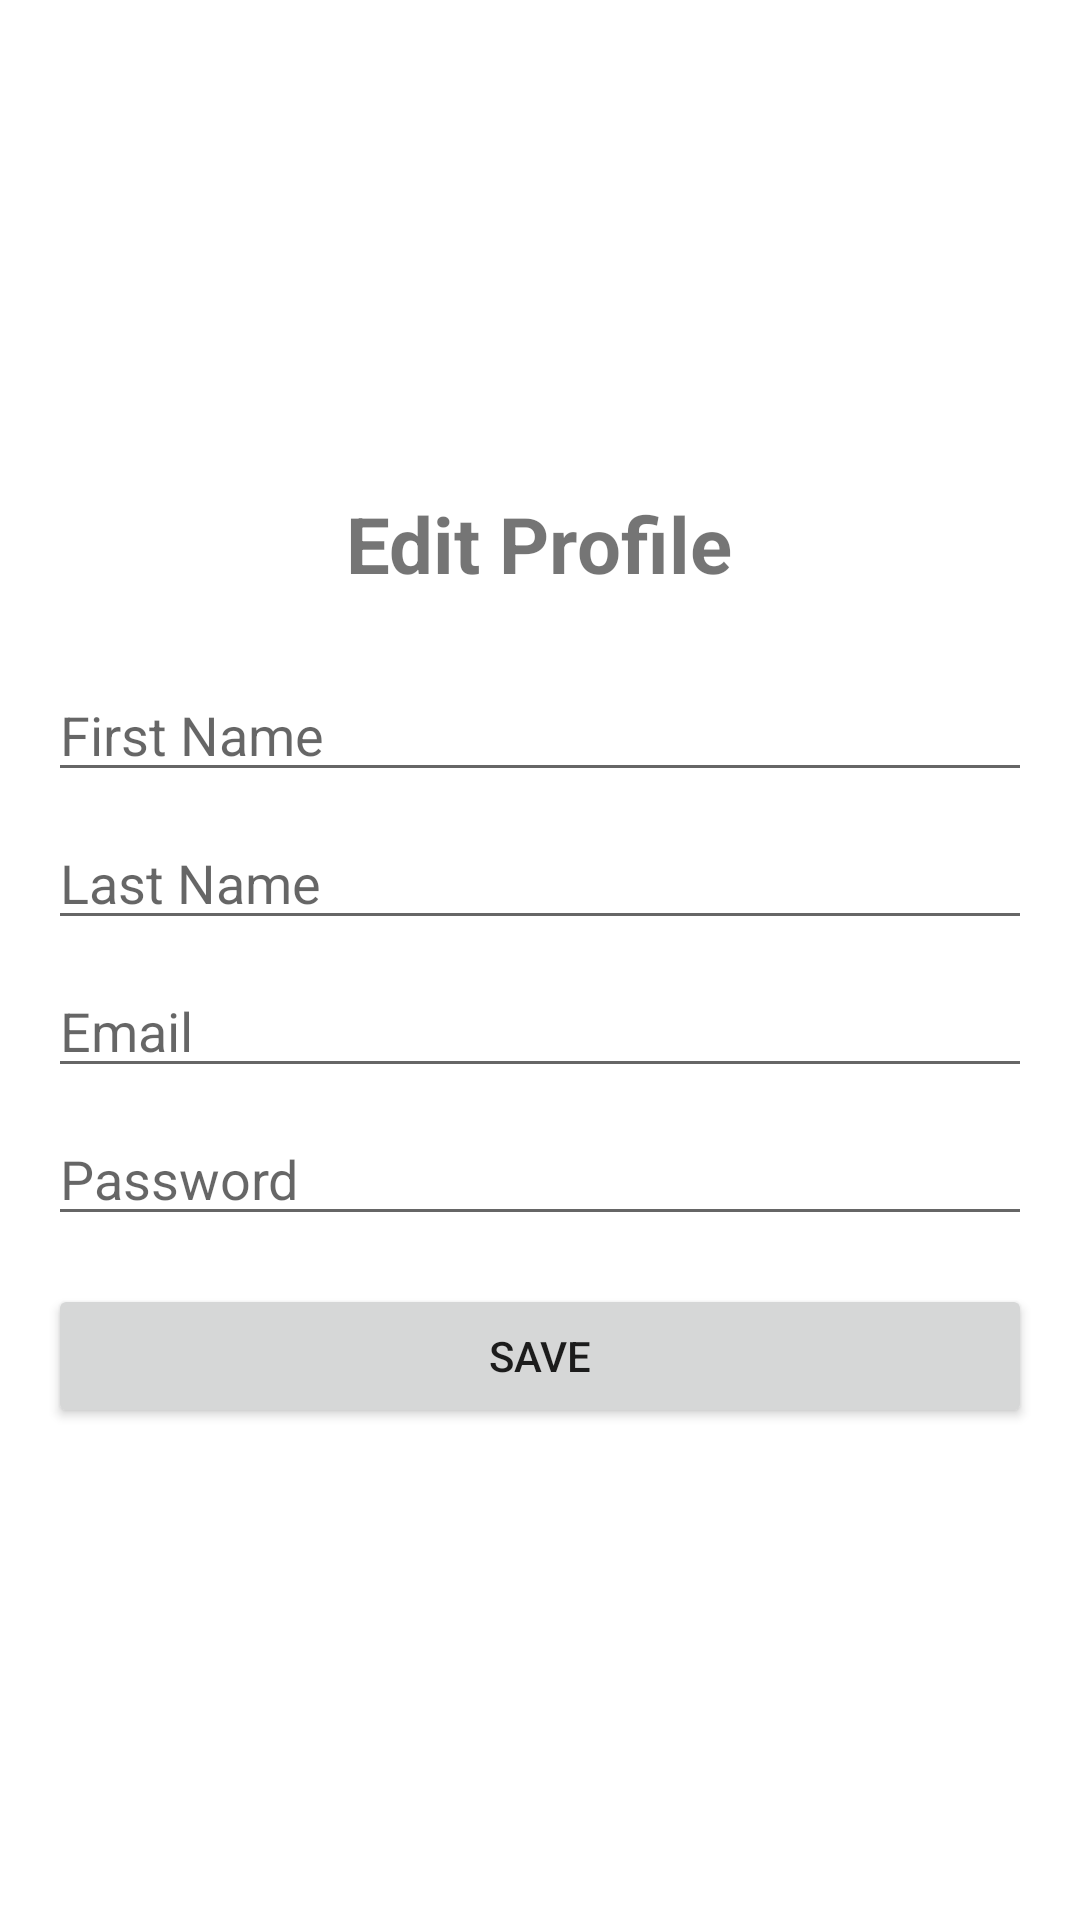

Here is an Android app screen rendered from its layout file. Give the layout XML and the strings, colors and styles it references.
<!-- AndroidManifest.xml: application theme Theme.TaskMaster -->
<!-- res/layout/activity_edit_profile.xml -->
<?xml version="1.0" encoding="utf-8"?>
<LinearLayout xmlns:android="http://schemas.android.com/apk/res/android"
    android:layout_width="match_parent"
    android:layout_height="match_parent"
    android:orientation="vertical"
    android:padding="16dp"
    android:gravity="center">

    <TextView
        android:layout_width="wrap_content"
        android:layout_height="wrap_content"
        android:text="@string/edit_profile_title"
        android:textSize="26sp"
        android:textStyle="bold"
        android:layout_marginBottom="24dp"/>

    <EditText
        android:id="@+id/editTextFirstname"
        android:layout_width="match_parent"
        android:layout_height="wrap_content"
        android:hint="@string/firstname_hint"
        android:layout_marginBottom="8dp"/>

    <EditText
        android:id="@+id/editTextLastname"
        android:layout_width="match_parent"
        android:layout_height="wrap_content"
        android:hint="@string/lastname_hint"
        android:layout_marginBottom="8dp"/>

    <EditText
        android:id="@+id/editTextEmail"
        android:layout_width="match_parent"
        android:layout_height="wrap_content"
        android:hint="@string/email_hint"
        android:inputType="textEmailAddress"
        android:layout_marginBottom="8dp"/>

    <EditText
        android:id="@+id/editTextPassword"
        android:layout_width="match_parent"
        android:layout_height="wrap_content"
        android:hint="@string/password_hint"
        android:inputType="textPassword"
        android:layout_marginBottom="16dp"/>

    <TextView
        android:id="@+id/textViewMessage"
        android:layout_width="match_parent"
        android:layout_height="wrap_content"
        android:textColor="@color/error_color"
        android:visibility="gone"
        android:gravity="center"
        android:layout_marginBottom="12dp"/>

    <Button
        android:id="@+id/buttonSave"
        android:layout_width="match_parent"
        android:layout_height="wrap_content"
        android:text="@string/save_button"/>
</LinearLayout>
<!-- resources referenced by this layout -->
<resources>
  <color name="error_color">#FF0000</color>
  <string name="edit_profile_title">Edit Profile</string>
  <string name="email_hint">Email</string>
  <string name="firstname_hint">First Name</string>
  <string name="lastname_hint">Last Name</string>
  <string name="password_hint">Password</string>
  <string name="save_button">Save</string>
  <style name="Theme.TaskMaster" parent="Theme.MaterialComponents.DayNight.NoActionBar">
          <item name="colorPrimary">@color/purple_500</item>
          <item name="colorPrimaryVariant">@color/purple_700</item>
          <item name="colorOnPrimary">@android:color/white</item>
          <item name="colorSecondary">@color/teal_200</item>
          <item name="colorSecondaryVariant">@color/teal_700</item>
          <item name="colorOnSecondary">@android:color/white</item>
      </style>
  <color name="purple_500">#6200EE</color>
  <color name="purple_700">#3700B3</color>
  <color name="teal_200">#03DAC5</color>
  <color name="teal_700">#018786</color>
</resources>
